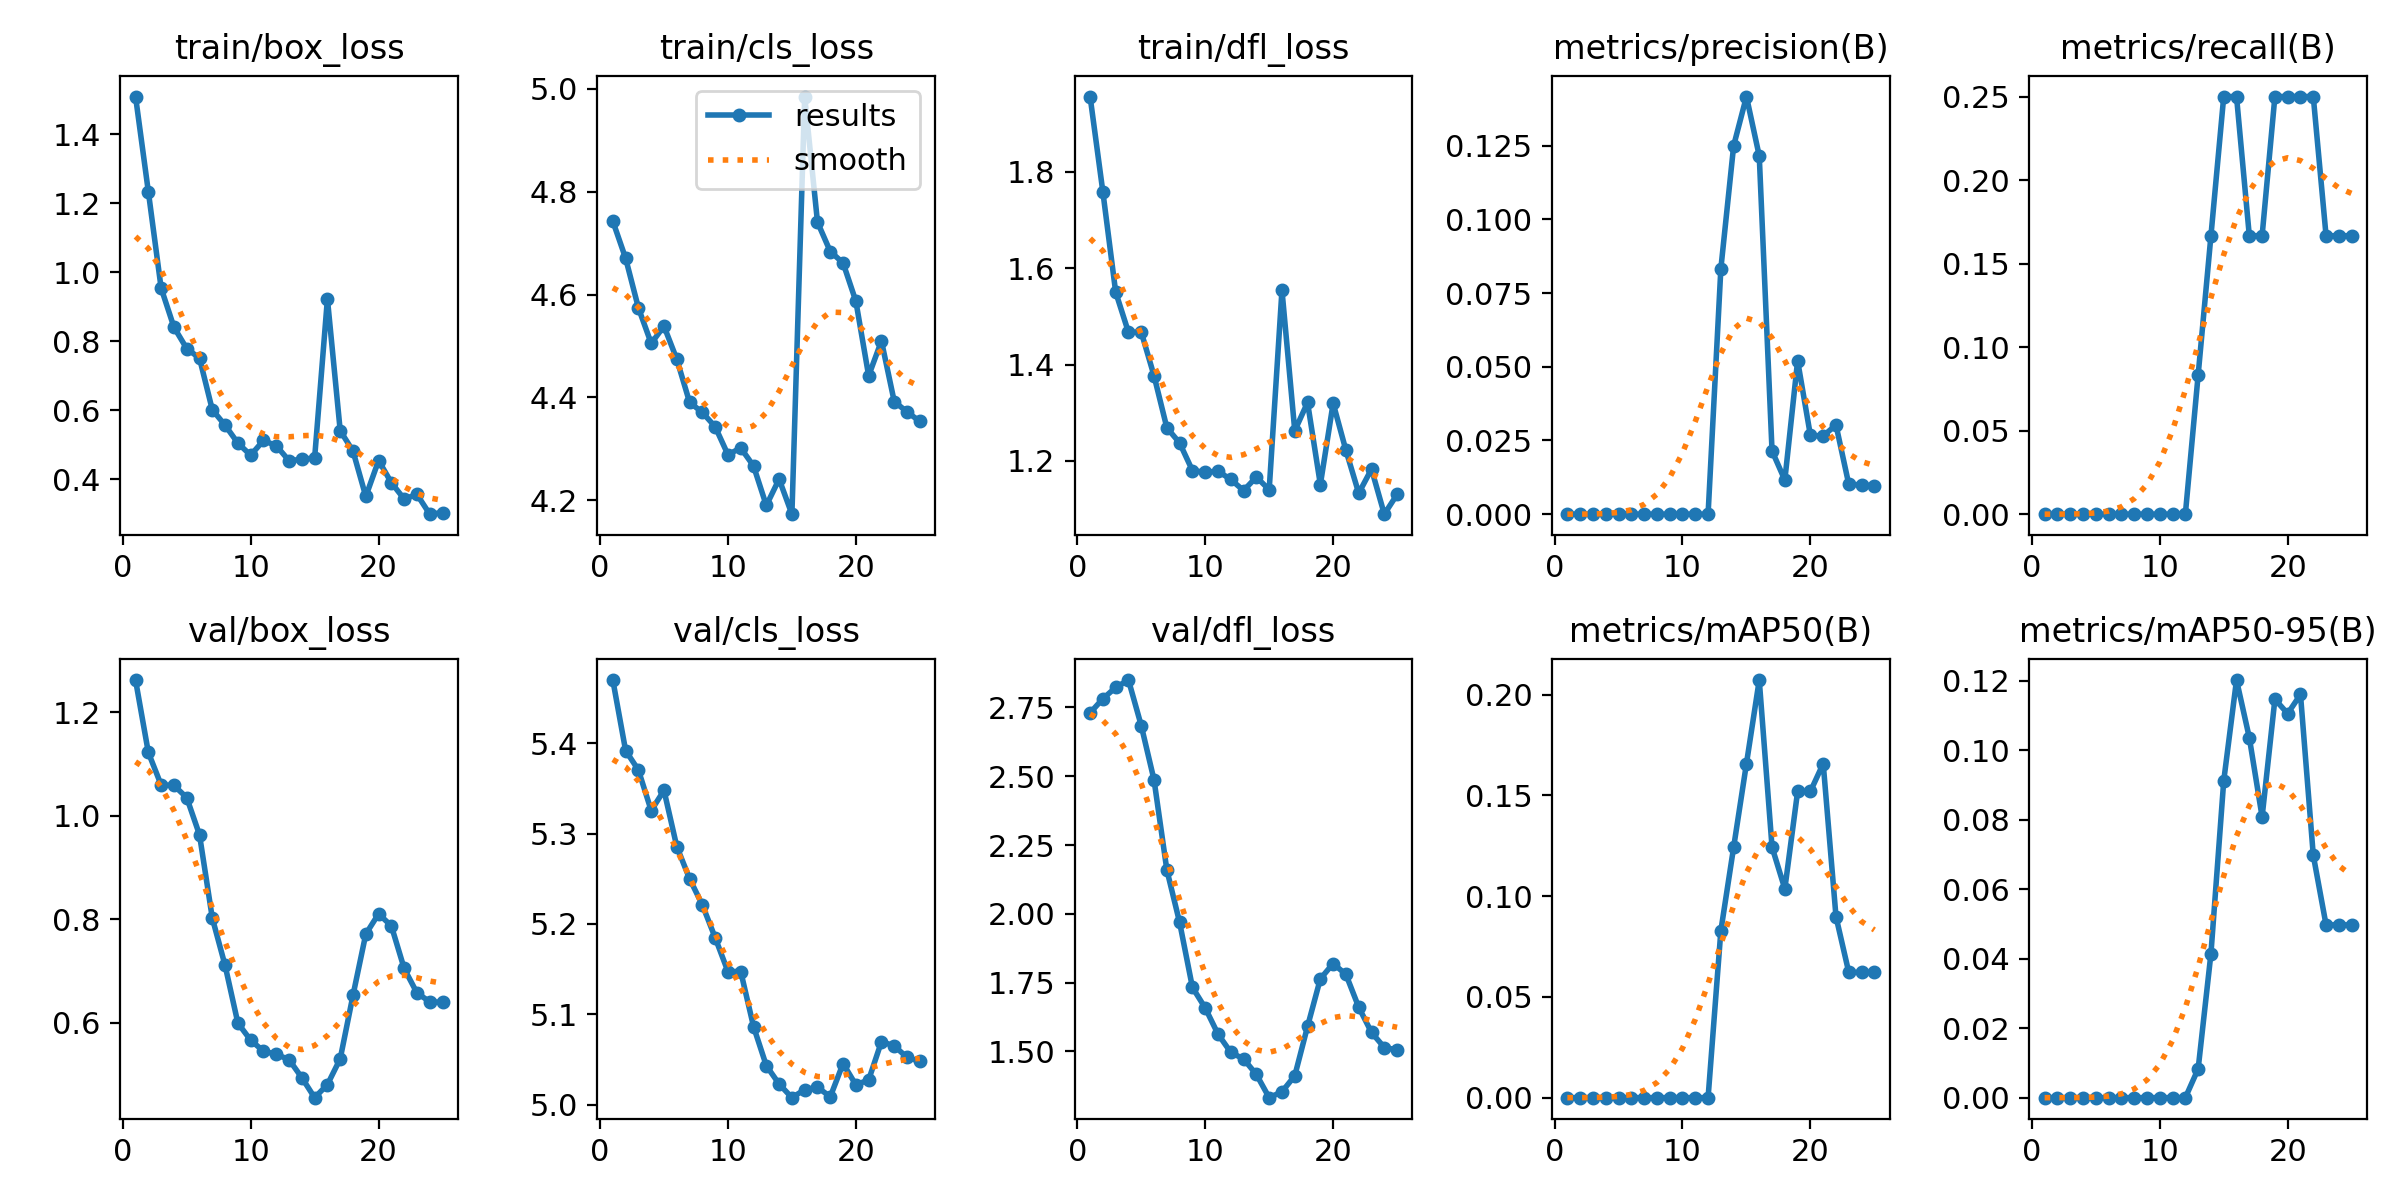

Values plotted in this chart, from the file beside it:
epoch, time, train/box_loss, train/cls_loss, train/dfl_loss, metrics/precision(B), metrics/recall(B), metrics/mAP50(B), metrics/mAP50-95(B), val/box_loss, val/cls_loss, val/dfl_loss, lr/pg0, lr/pg1, lr/pg2
1, 38.55, 1.509, 4.743, 1.957, 0, 0, 0, 0, 1.262, 5.47, 2.73, 1.032e-05, 1.032e-05, 1.032e-05
2, 76.59, 1.234, 4.671, 1.758, 0, 0, 0, 0, 1.122, 5.392, 2.781, 2.14745e-05, 2.14745e-05, 2.14745e-05
3, 114.7, 0.9544, 4.574, 1.55, 0, 0, 0, 0, 1.059, 5.371, 2.823, 3.16755e-05, 3.16755e-05, 3.16755e-05
4, 152.5, 0.8413, 4.505, 1.467, 0, 0, 0, 0, 1.058, 5.326, 2.849, 4.09229e-05, 4.09229e-05, 4.09229e-05
5, 190.6, 0.7792, 4.539, 1.467, 0, 0, 0, 0, 1.035, 5.348, 2.684, 4.92168e-05, 4.92168e-05, 4.92168e-05
6, 228.5, 0.7514, 4.474, 1.377, 0, 0, 0, 0, 0.963, 5.286, 2.486, 5.6557e-05, 5.6557e-05, 5.6557e-05
7, 266.4, 0.6019, 4.391, 1.269, 0, 0, 0, 0, 0.8023, 5.25, 2.16, 6.29437e-05, 6.29437e-05, 6.29437e-05
8, 305.3, 0.5571, 4.371, 1.237, 0, 0, 0, 0, 0.7107, 5.221, 1.969, 6.83769e-05, 6.83769e-05, 6.83769e-05
9, 343.6, 0.5052, 4.343, 1.18, 0, 0, 0, 0, 0.5994, 5.185, 1.733, 7.28564e-05, 7.28564e-05, 7.28564e-05
10, 383.3, 0.4701, 4.289, 1.176, 0, 0, 0, 0, 0.5663, 5.147, 1.658, 7.63824e-05, 7.63824e-05, 7.63824e-05
11, 421.8, 0.5128, 4.302, 1.179, 0, 0, 0, 0, 0.5452, 5.147, 1.563, 7.89549e-05, 7.89549e-05, 7.89549e-05
12, 460.9, 0.4977, 4.267, 1.161, 0, 0, 0, 0, 0.5391, 5.086, 1.497, 8.05737e-05, 8.05737e-05, 8.05737e-05
13, 498.9, 0.4543, 4.19, 1.138, 0.08333, 0.08333, 0.08292, 0.00829, 0.5288, 5.043, 1.473, 8.1239e-05, 8.1239e-05, 8.1239e-05
14, 537.4, 0.4582, 4.241, 1.167, 0.125, 0.1667, 0.1244, 0.04146, 0.4939, 5.023, 1.416, 8.09508e-05, 8.09508e-05, 8.09508e-05
15, 576, 0.4623, 4.173, 1.14, 0.1417, 0.25, 0.1658, 0.09121, 0.4553, 5.008, 1.332, 7.66432e-05, 7.66432e-05, 7.66432e-05
16, 614.1, 0.9231, 4.985, 1.554, 0.1215, 0.25, 0.2073, 0.1202, 0.4806, 5.017, 1.354, 6.9832e-05, 6.9832e-05, 6.9832e-05
17, 654.5, 0.5411, 4.741, 1.263, 0.02146, 0.1667, 0.1244, 0.1037, 0.5304, 5.019, 1.412, 6.30208e-05, 6.30208e-05, 6.30208e-05
18, 694.3, 0.4821, 4.684, 1.321, 0.01157, 0.1667, 0.1037, 0.08084, 0.6531, 5.009, 1.591, 5.62096e-05, 5.62096e-05, 5.62096e-05
19, 734.6, 0.3507, 4.662, 1.151, 0.05205, 0.25, 0.152, 0.1147, 0.7712, 5.045, 1.764, 4.93984e-05, 4.93984e-05, 4.93984e-05
20, 773.7, 0.4548, 4.587, 1.32, 0.0267, 0.25, 0.152, 0.1106, 0.8104, 5.022, 1.819, 4.25872e-05, 4.25872e-05, 4.25872e-05
21, 811.4, 0.3905, 4.442, 1.222, 0.02655, 0.25, 0.1658, 0.1161, 0.787, 5.027, 1.78, 3.5776e-05, 3.5776e-05, 3.5776e-05
22, 849.2, 0.3433, 4.51, 1.133, 0.03026, 0.25, 0.08983, 0.06979, 0.7048, 5.07, 1.661, 2.89648e-05, 2.89648e-05, 2.89648e-05
23, 887.3, 0.3566, 4.392, 1.183, 0.01012, 0.1667, 0.06219, 0.04975, 0.6576, 5.065, 1.569, 2.21536e-05, 2.21536e-05, 2.21536e-05
24, 925.9, 0.2993, 4.372, 1.089, 0.00994, 0.1667, 0.06219, 0.04975, 0.6405, 5.052, 1.514, 1.53424e-05, 1.53424e-05, 1.53424e-05
25, 963.8, 0.3039, 4.353, 1.13, 0.00959, 0.1667, 0.06219, 0.04975, 0.6394, 5.048, 1.506, 8.5312e-06, 8.5312e-06, 8.5312e-06
